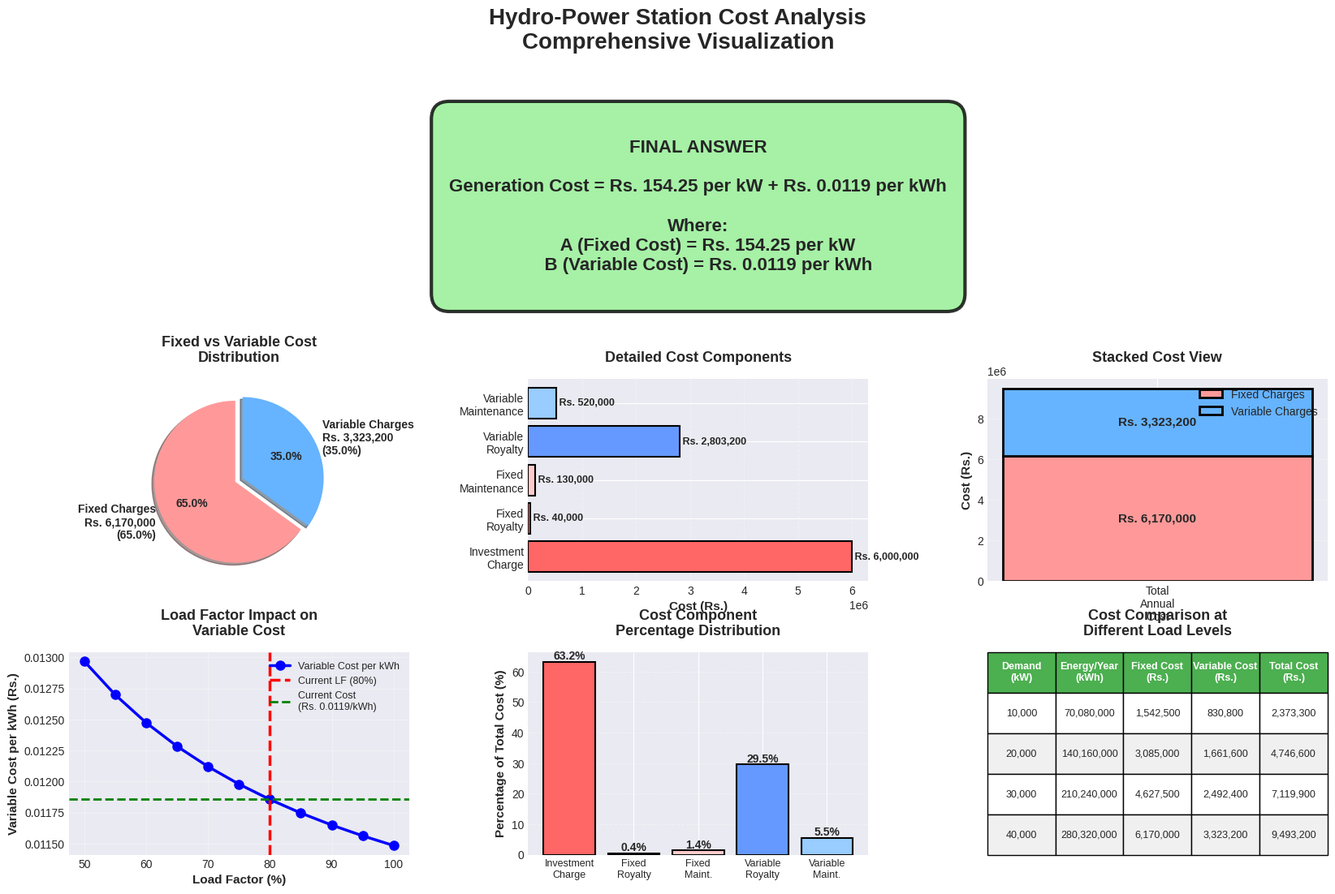

Write the Python code that produced this figure.
"""
Hydro-Power Station Cost Analysis with Professional Matplotlib Visualizations
Creates comprehensive charts and graphs for cost analysis
"""

import matplotlib.pyplot as plt
import matplotlib.patches as mpatches
from matplotlib.gridspec import GridSpec
import numpy as np

class HydroPowerAnalyzer:
    def __init__(self):
        # Given data
        self.capacity_kw = 50000
        self.capital_cost_per_kw = 1200
        self.annual_charge_rate = 0.10
        self.royalty_per_kw = 1
        self.royalty_per_kwh = 0.01
        self.max_demand_kw = 40000
        self.load_factor = 0.80
        self.total_maintenance = 650000
        self.fixed_maintenance_percent = 0.20
        self.hours_per_year = 8760

        # Calculate
        self.calculate()

    def calculate(self):
        """Perform all cost calculations"""
        self.total_capital_cost = self.capacity_kw * self.capital_cost_per_kw
        self.annual_investment_charge = self.total_capital_cost * self.annual_charge_rate
        self.fixed_royalty = self.royalty_per_kw * self.max_demand_kw
        self.fixed_maintenance = self.fixed_maintenance_percent * self.total_maintenance
        self.total_fixed_charges = (self.annual_investment_charge +
                                   self.fixed_royalty + self.fixed_maintenance)
        self.cost_per_kw = self.total_fixed_charges / self.max_demand_kw

        self.average_demand = self.load_factor * self.max_demand_kw
        self.annual_energy_kwh = self.average_demand * self.hours_per_year
        self.variable_royalty = self.royalty_per_kwh * self.annual_energy_kwh
        self.variable_maintenance = (1 - self.fixed_maintenance_percent) * self.total_maintenance
        self.total_variable_charges = self.variable_royalty + self.variable_maintenance
        self.cost_per_kwh = self.total_variable_charges / self.annual_energy_kwh

    def print_summary(self):
        """Print calculation summary"""
        print("\n" + "="*80)
        print(" "*25 + "HYDRO-POWER COST ANALYSIS")
        print("="*80)
        print(f"\n{'CALCULATION RESULTS':^80}")
        print("-"*80)
        print(f"  Total Capital Cost:           Rs. {self.total_capital_cost:>15,.2f}")
        print(f"  Annual Investment Charge:     Rs. {self.annual_investment_charge:>15,.2f}")
        print(f"  Fixed Royalty:                Rs. {self.fixed_royalty:>15,.2f}")
        print(f"  Fixed Maintenance:            Rs. {self.fixed_maintenance:>15,.2f}")
        print(f"  {'─'*40:>60}")
        print(f"  Total Fixed Charges:          Rs. {self.total_fixed_charges:>15,.2f}")
        print()
        print(f"  Annual Energy Generated:          {self.annual_energy_kwh:>15,.0f} kWh")
        print(f"  Variable Royalty:             Rs. {self.variable_royalty:>15,.2f}")
        print(f"  Variable Maintenance:         Rs. {self.variable_maintenance:>15,.2f}")
        print(f"  {'─'*40:>60}")
        print(f"  Total Variable Charges:       Rs. {self.total_variable_charges:>15,.2f}")
        print("\n" + "="*80)
        print(f"{'FINAL ANSWER':^80}")
        print("="*80)
        print(f"\n  Fixed Cost (A):     Rs. {self.cost_per_kw:.2f} per kW")
        print(f"  Variable Cost (B):  Rs. {self.cost_per_kwh:.4f} per kWh")
        print(f"\n  {'Generation Cost = Rs. ' + f'{self.cost_per_kw:.2f}' + ' per kW + Rs. ' + f'{self.cost_per_kwh:.4f}' + ' per kWh':^80}")
        print("\n" + "="*80 + "\n")

    def create_visualizations(self):
        """Create comprehensive matplotlib visualizations"""

        # Set style
        plt.style.use('seaborn-v0_8-darkgrid')

        # Create main figure
        fig = plt.figure(figsize=(20, 12))
        fig.suptitle('Hydro-Power Station Cost Analysis\nComprehensive Visualization',
                     fontsize=20, fontweight='bold', y=0.98)

        gs = GridSpec(3, 3, figure=fig, hspace=0.35, wspace=0.35)

        # 1. Main Result Box (Top Center)
        ax_result = fig.add_subplot(gs[0, :])
        ax_result.axis('off')

        result_text = f"""
FINAL ANSWER

Generation Cost = Rs. {self.cost_per_kw:.2f} per kW + Rs. {self.cost_per_kwh:.4f} per kWh

Where:
    A (Fixed Cost) = Rs. {self.cost_per_kw:.2f} per kW
    B (Variable Cost) = Rs. {self.cost_per_kwh:.4f} per kWh
"""

        ax_result.text(0.5, 0.5, result_text,
                      transform=ax_result.transAxes,
                      fontsize=16, fontweight='bold',
                      verticalalignment='center',
                      horizontalalignment='center',
                      bbox=dict(boxstyle='round,pad=1', facecolor='lightgreen',
                               edgecolor='black', linewidth=3, alpha=0.8))

        # 2. Pie Chart - Fixed vs Variable
        ax1 = fig.add_subplot(gs[1, 0])
        sizes = [self.total_fixed_charges, self.total_variable_charges]
        labels = [f'Fixed Charges\nRs. {self.total_fixed_charges:,.0f}\n({100*self.total_fixed_charges/sum(sizes):.1f}%)',
                 f'Variable Charges\nRs. {self.total_variable_charges:,.0f}\n({100*self.total_variable_charges/sum(sizes):.1f}%)']
        colors = ['#ff9999', '#66b3ff']
        explode = (0.05, 0.05)

        wedges, texts, autotexts = ax1.pie(sizes, explode=explode, labels=labels,
                                            colors=colors, autopct='%1.1f%%',
                                            shadow=True, startangle=90,
                                            textprops={'fontsize': 10, 'fontweight': 'bold'})
        ax1.set_title('Fixed vs Variable Cost\nDistribution',
                     fontsize=13, fontweight='bold', pad=15)

        # 3. Horizontal Bar - Cost Components
        ax2 = fig.add_subplot(gs[1, 1])
        components = ['Investment\nCharge', 'Fixed\nRoyalty', 'Fixed\nMaintenance',
                     'Variable\nRoyalty', 'Variable\nMaintenance']
        values = [self.annual_investment_charge, self.fixed_royalty,
                 self.fixed_maintenance, self.variable_royalty,
                 self.variable_maintenance]
        colors_bar = ['#ff6666', '#ff9999', '#ffcccc', '#6699ff', '#99ccff']

        y_pos = np.arange(len(components))
        bars = ax2.barh(y_pos, values, color=colors_bar, edgecolor='black', linewidth=1.5)

        for i, bar in enumerate(bars):
            width = bar.get_width()
            ax2.text(width, bar.get_y() + bar.get_height()/2.,
                    f' Rs. {width:,.0f}',
                    ha='left', va='center', fontsize=9, fontweight='bold')

        ax2.set_yticks(y_pos)
        ax2.set_yticklabels(components, fontsize=10)
        ax2.set_xlabel('Cost (Rs.)', fontsize=11, fontweight='bold')
        ax2.set_title('Detailed Cost Components', fontsize=13, fontweight='bold', pad=15)
        ax2.grid(axis='x', alpha=0.3, linestyle='--')

        # 4. Stacked Bar - Fixed + Variable
        ax3 = fig.add_subplot(gs[1, 2])
        categories = ['Total\nAnnual\nCost']
        fixed = [self.total_fixed_charges]
        variable = [self.total_variable_charges]

        x = np.arange(len(categories))
        width = 0.5

        bars1 = ax3.bar(x, fixed, width, label='Fixed Charges',
                       color='#ff9999', edgecolor='black', linewidth=2)
        bars2 = ax3.bar(x, variable, width, bottom=fixed, label='Variable Charges',
                       color='#66b3ff', edgecolor='black', linewidth=2)

        ax3.text(0, fixed[0]/2, f'Rs. {fixed[0]:,.0f}',
                ha='center', va='center', fontsize=11, fontweight='bold')
        ax3.text(0, fixed[0] + variable[0]/2, f'Rs. {variable[0]:,.0f}',
                ha='center', va='center', fontsize=11, fontweight='bold')

        ax3.set_ylabel('Cost (Rs.)', fontsize=11, fontweight='bold')
        ax3.set_title('Stacked Cost View', fontsize=13, fontweight='bold', pad=15)
        ax3.set_xticks(x)
        ax3.set_xticklabels(categories, fontsize=10)
        ax3.legend(loc='upper right', fontsize=10)
        ax3.grid(axis='y', alpha=0.3, linestyle='--')

        # 5. Load Factor Sensitivity
        ax4 = fig.add_subplot(gs[2, 0])
        load_factors = np.linspace(0.5, 1.0, 11)
        variable_costs_per_kwh = []

        for lf in load_factors:
            avg_demand = lf * self.max_demand_kw
            annual_energy = avg_demand * self.hours_per_year
            var_royalty = self.royalty_per_kwh * annual_energy
            total_var_charges = var_royalty + self.variable_maintenance
            var_cost_per_kwh = total_var_charges / annual_energy
            variable_costs_per_kwh.append(var_cost_per_kwh)

        ax4.plot(load_factors * 100, variable_costs_per_kwh, 'b-o',
                linewidth=2.5, markersize=8, label='Variable Cost per kWh')
        ax4.axvline(x=self.load_factor * 100, color='r', linestyle='--',
                   linewidth=2.5, label=f'Current LF ({self.load_factor*100:.0f}%)')
        ax4.axhline(y=self.cost_per_kwh, color='g', linestyle='--',
                   linewidth=2, label=f'Current Cost\n(Rs. {self.cost_per_kwh:.4f}/kWh)')

        ax4.set_xlabel('Load Factor (%)', fontsize=11, fontweight='bold')
        ax4.set_ylabel('Variable Cost per kWh (Rs.)', fontsize=11, fontweight='bold')
        ax4.set_title('Load Factor Impact on\nVariable Cost',
                     fontsize=13, fontweight='bold', pad=15)
        ax4.grid(True, alpha=0.3)
        ax4.legend(fontsize=9, loc='upper right')

        # 6. Component Percentage
        ax5 = fig.add_subplot(gs[2, 1])
        total_cost = self.total_fixed_charges + self.total_variable_charges

        components_pct = {
            'Investment\nCharge': self.annual_investment_charge/total_cost*100,
            'Fixed\nRoyalty': self.fixed_royalty/total_cost*100,
            'Fixed\nMaint.': self.fixed_maintenance/total_cost*100,
            'Variable\nRoyalty': self.variable_royalty/total_cost*100,
            'Variable\nMaint.': self.variable_maintenance/total_cost*100
        }

        labels_pct = list(components_pct.keys())
        values_pct = list(components_pct.values())
        colors_pct = ['#ff6666', '#ff9999', '#ffcccc', '#6699ff', '#99ccff']

        bars = ax5.bar(labels_pct, values_pct, color=colors_pct,
                      edgecolor='black', linewidth=1.5)

        for bar in bars:
            height = bar.get_height()
            ax5.text(bar.get_x() + bar.get_width()/2., height,
                    f'{height:.1f}%',
                    ha='center', va='bottom', fontsize=10, fontweight='bold')

        ax5.set_ylabel('Percentage of Total Cost (%)', fontsize=11, fontweight='bold')
        ax5.set_title('Cost Component\nPercentage Distribution',
                     fontsize=13, fontweight='bold', pad=15)
        ax5.grid(axis='y', alpha=0.3, linestyle='--')
        ax5.tick_params(axis='x', labelsize=9)

        # 7. Cost Comparison Table
        ax6 = fig.add_subplot(gs[2, 2])
        ax6.axis('tight')
        ax6.axis('off')

        demands = [10000, 20000, 30000, 40000]
        table_data = []

        for demand in demands:
            energy = demand * 0.80 * self.hours_per_year
            fixed_cost = self.cost_per_kw * demand
            variable_cost = self.cost_per_kwh * energy
            total = fixed_cost + variable_cost
            table_data.append([f'{demand:,}', f'{energy:,.0f}',
                              f'{fixed_cost:,.0f}', f'{variable_cost:,.0f}',
                              f'{total:,.0f}'])

        table = ax6.table(cellText=table_data,
                         colLabels=['Demand\n(kW)', 'Energy/Year\n(kWh)',
                                   'Fixed Cost\n(Rs.)', 'Variable Cost\n(Rs.)',
                                   'Total Cost\n(Rs.)'],
                         cellLoc='center',
                         loc='center',
                         bbox=[0, 0, 1, 1])

        table.auto_set_font_size(False)
        table.set_fontsize(9)
        table.scale(1, 2.5)

        # Style header
        for i in range(5):
            table[(0, i)].set_facecolor('#4CAF50')
            table[(0, i)].set_text_props(weight='bold', color='white')

        # Alternate row colors
        for i in range(1, len(table_data) + 1):
            for j in range(5):
                if i % 2 == 0:
                    table[(i, j)].set_facecolor('#f0f0f0')
                else:
                    table[(i, j)].set_facecolor('#ffffff')

        ax6.set_title('Cost Comparison at\nDifferent Load Levels',
                     fontsize=13, fontweight='bold', pad=15)

        # Save figure
        plt.savefig('hydropower_analysis_full.png', dpi=300, bbox_inches='tight',
                   facecolor='white', edgecolor='none')
        print("\n✓ Comprehensive visualization saved as 'hydropower_analysis_full.png'")

        # Display
        plt.show()


def main():
    """Main execution"""
    print("\n" + "█"*80)
    print("█" + " "*20 + "HYDRO-POWER STATION COST ANALYSIS" + " "*27 + "█")
    print("█" + " "*25 + "WITH MATPLOTLIB VISUALIZATION" + " "*26 + "█")
    print("█"*80)

    analyzer = HydroPowerAnalyzer()
    analyzer.print_summary()

    print("\n" + "─"*80)
    print("Generating comprehensive visualizations...")
    print("─"*80)

    analyzer.create_visualizations()

    print("\n" + "✓"*80)
    print("\nVisualization complete! Check 'hydropower_analysis_full.png'")
    print("\n" + "✓"*80 + "\n")


if __name__ == "__main__":
    main()
